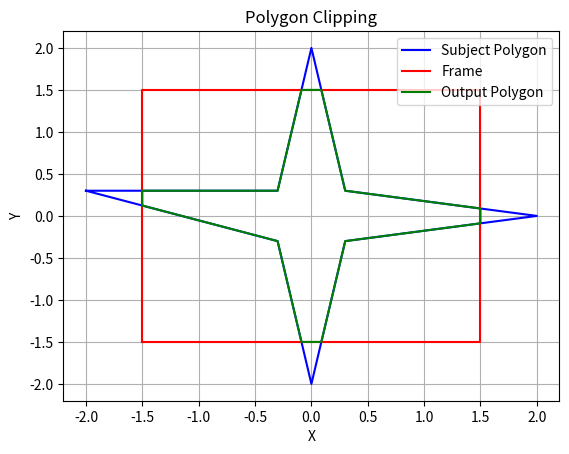

This figure's Python source:
import matplotlib.pyplot as plt

# Function to perform polygon clipping
def clip(subjectPolygon, frame):
    # Function to check if a point is inside an edge
    def inside(p, cp1, cp2):
        # Original formula: (cp2[x] - cp1[x]) * (p[y] - cp1[y]) > (cp2[y] - cp1[y]) * (p[x] - cp1[x])
        return (cp2[0] - cp1[0]) * (p[1] - cp1[1]) > (cp2[1] - cp1[1]) * (p[0] - cp1[0])

    # Function to calculate the intersection point
    def intersection(cp1, cp2, s, e):
        dc = [cp1[0] - cp2[0], cp1[1] - cp2[1]]
        dp = [s[0] - e[0], s[1] - e[1]]
        n1 = cp1[0] * cp2[1] - cp1[1] * cp2[0]
        n2 = s[0] * e[1] - s[1] * e[0]
        n3 = 1.0 / (dc[0] * dp[1] - dc[1] * dp[0])
        # Original formula: [(n1 * dp[x] - n2 * dc[x]) * n3, (n1 * dp[y] - n2 * dc[y]) * n3]
        return [(n1 * dp[0] - n2 * dc[0]) * n3, (n1 * dp[1] - n2 * dc[1]) * n3]

    # Make a copy of the subject polygon
    outputList = subjectPolygon.copy()
    cp1 = frame[-1]  # Last point of the clip polygon
    for cp2 in frame:
        inputList = outputList
        outputList = []
        s = inputList[-1]  # Last point of the subject polygon
        for e in inputList:
            if inside(e, cp1, cp2):  # Check if point e is inside the edge formed by cp1 and cp2
                print(e, cp1, cp2, s)
                if not inside(s, cp1, cp2):  # Check if point s is outside the edge formed by cp1 and cp2
                    outputList.append(intersection(cp1, cp2, s, e))  # Add intersection point to output
                outputList.append(e)  # Add point e to output
            elif inside(s, cp1, cp2):  # Check if point s is inside the edge formed by cp1 and cp2
                outputList.append(intersection(cp1, cp2, s, e))  # Add intersection point to output
            s = e
        cp1 = cp2

    return outputList

# Create a subject polygon in the shape of a star
subjectPolygon = [(-2, 0.3), (-0.3, 0.3), (0, 2), (0.3, 0.3), (2, 0), (0.3, -0.3), (0, -2), (-0.3, -0.3)]

# Define the rectangular frame
frame= [(-1.5, -1.5), (1.5, -1.5), (1.5, 1.5), (-1.5, 1.5)]

# Call the clip function to obtain the output polygon
outputPolygon = clip(subjectPolygon, frame)

# Extract the x and y coordinates of the output polygon
output_x = [point[0] for point in outputPolygon]
output_y = [point[1] for point in outputPolygon]

# Plot the subject polygon
subject_x = [point[0] for point in subjectPolygon]
subject_y = [point[1] for point in subjectPolygon]
plt.plot(subject_x + [subject_x[0]], subject_y + [subject_y[0]], 'b-', label='Subject Polygon')

# Plot the clip polygon
clip_x = [point[0] for point in frame]
clip_y = [point[1] for point in frame]
plt.plot(clip_x + [clip_x[0]], clip_y + [clip_y[0]], 'r-', label='Frame')

# Plot the output polygon
plt.plot(output_x + [output_x[0]], output_y + [output_y[0]], 'g-', label='Output Polygon')

# Add labels and title to the plot
plt.legend()
plt.xlabel('X')
plt.ylabel('Y')
plt.title('Polygon Clipping')
plt.grid(True)

# Display the plot
plt.show()
